Dataset: data (GitHub, cmfabregas/CarLogoRecognition). Classes: Audi, Bentley, BMW, Chevy.

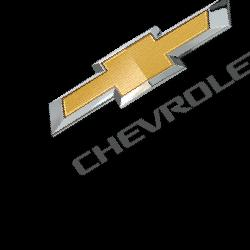
Label: Chevy

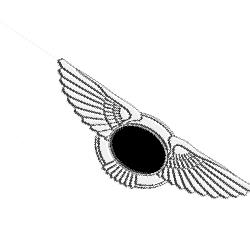
Label: Bentley

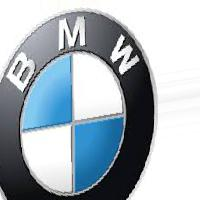
Label: BMW

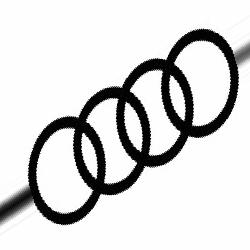
Label: Audi

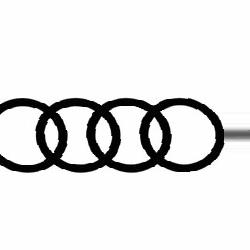
Label: Audi

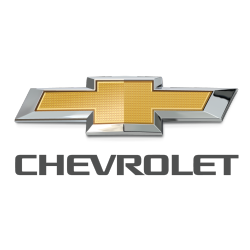
Label: Chevy
